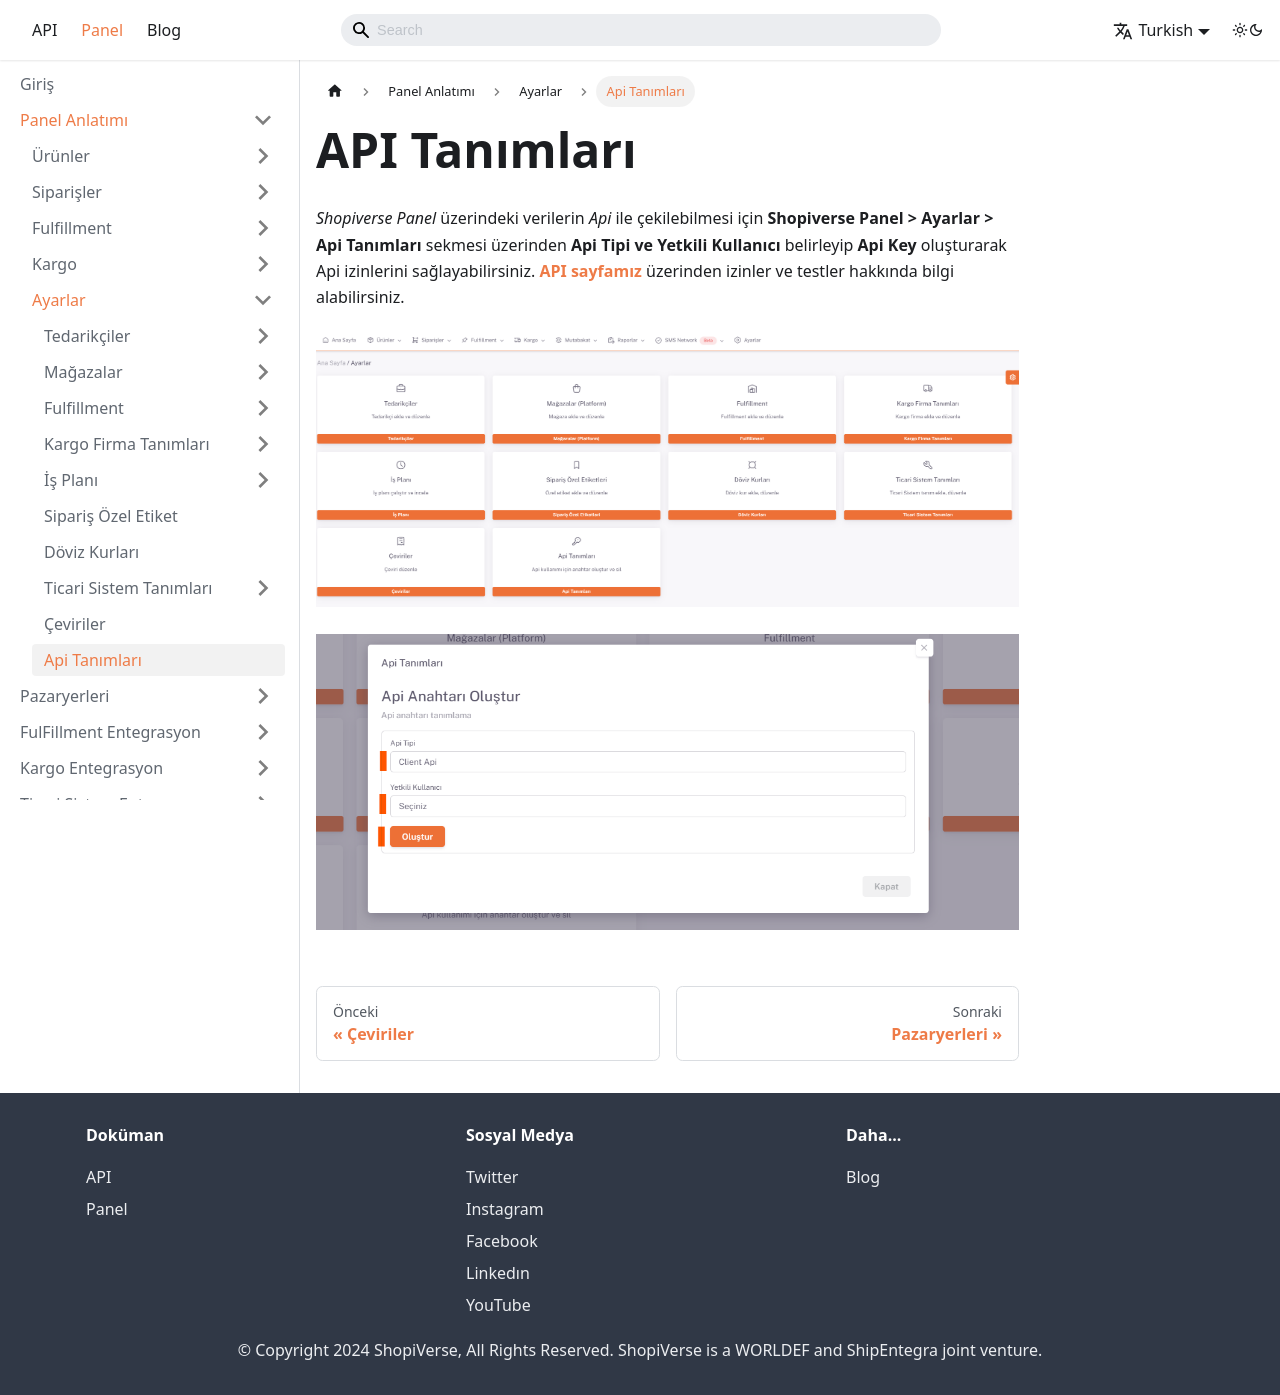

repository: aytek55/shopiverse · page: docs/dashboard/dashboard-tutorial/settings/api-key/index.html · generator: docusaurus

---
sidebar_label: 'Api Tanımları'
sidebar_position: 8
---

# API Tanımları

*Shopiverse Panel* üzerindeki verilerin *Api* ile çekilebilmesi için **Shopiverse Panel > Ayarlar > Api Tanımları** sekmesi üzerinden **Api Tipi ve Yetkili Kullanıcı** belirleyip **Api Key** oluşturarak Api izinlerini sağlayabilirsiniz. 
**[API sayfamız](/docs/api)** üzerinden izinler ve testler hakkında bilgi alabilirsiniz.

![ApiKey](../settings/img/ApiKey.png)

![ApiKeyList](../settings/img/ApiKeylist.png)
